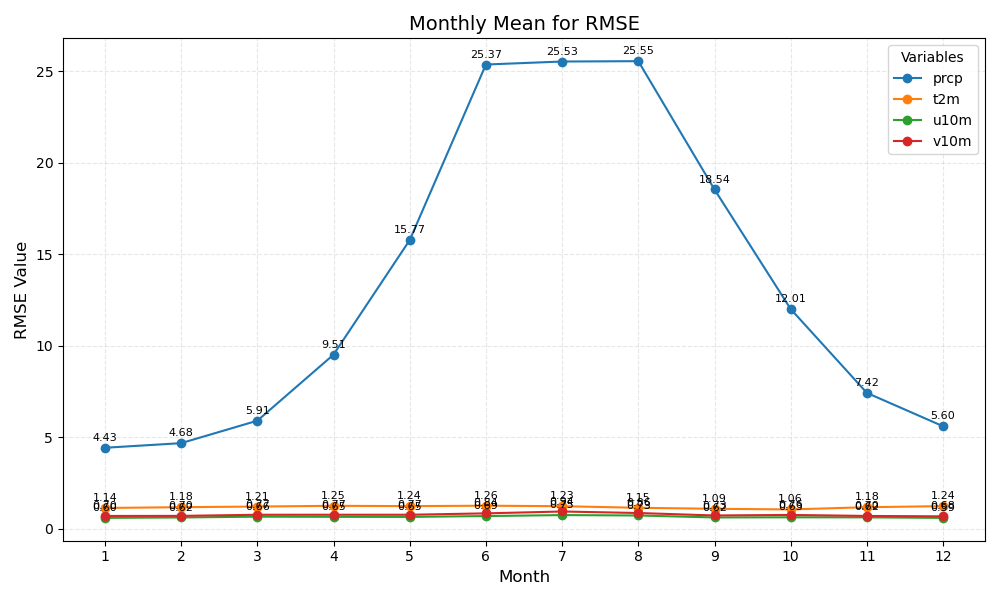

The file beside this chart, header and first rows:
month	prcp	t2m	u10m	v10m
1	4.43	1.14	0.60	0.70
2	4.68	1.18	0.62	0.70
3	5.91	1.21	0.66	0.77
4	9.51	1.25	0.65	0.77
5	15.77	1.24	0.65	0.77
6	25.37	1.26	0.69	0.84
7	25.53	1.23	0.75	0.94
8	25.55	1.15	0.73	0.86
9	18.54	1.09	0.62	0.73
10	12.01	1.06	0.63	0.76
11	7.42	1.18	0.62	0.70
12	5.60	1.24	0.59	0.68
